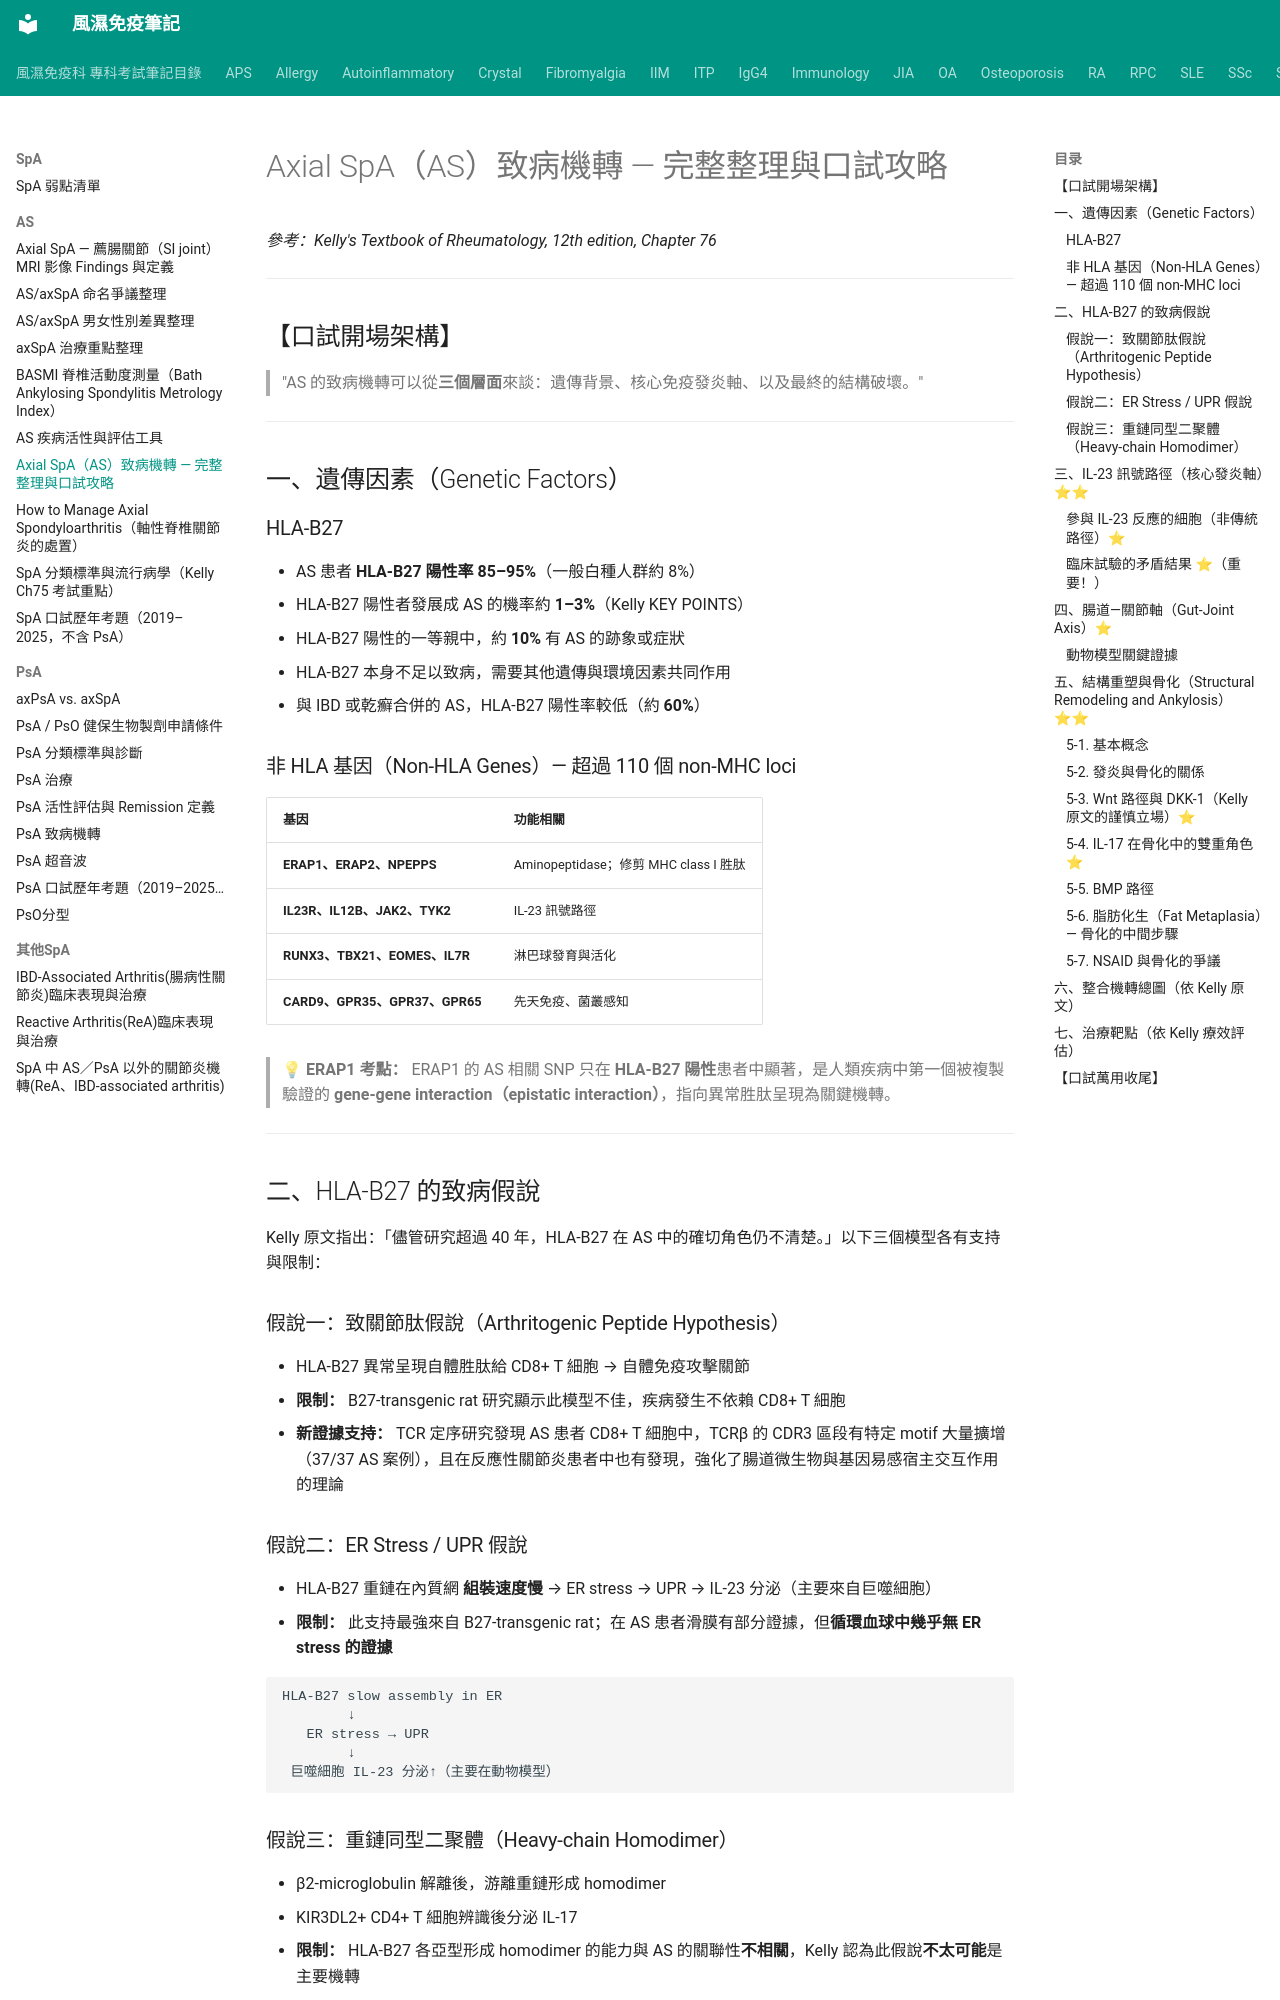

repository: tsaiming1014/rheum-note · page: SpA/AS/AS_致病機轉/index.html · generator: mkdocs

# Axial SpA（AS）致病機轉 — 完整整理與口試攻略
*參考：Kelly's Textbook of Rheumatology, 12th edition, Chapter 76*

---

## 【口試開場架構】

> "AS 的致病機轉可以從**三個層面**來談：遺傳背景、核心免疫發炎軸、以及最終的結構破壞。"

---

## 一、遺傳因素（Genetic Factors）

### HLA-B27
- AS 患者 **HLA-B27 陽性率 85–95%**（一般白種人群約 8%）
- HLA-B27 陽性者發展成 AS 的機率約 **1–3%**（Kelly KEY POINTS）
- HLA-B27 陽性的一等親中，約 **10%** 有 AS 的跡象或症狀
- HLA-B27 本身不足以致病，需要其他遺傳與環境因素共同作用
- 與 IBD 或乾癬合併的 AS，HLA-B27 陽性率較低（約 **60%**）

### 非 HLA 基因（Non-HLA Genes）— 超過 110 個 non-MHC loci

| 基因 | 功能相關 |
|------|---------|
| **ERAP1、ERAP2、NPEPPS** | Aminopeptidase；修剪 MHC class I 胜肽 |
| **IL23R、IL12B、JAK2、TYK2** | IL-23 訊號路徑 |
| **RUNX3、TBX21、EOMES、IL7R** | 淋巴球發育與活化 |
| **CARD9、GPR35、GPR37、GPR65** | 先天免疫、菌叢感知 |

> 💡 **ERAP1 考點：** ERAP1 的 AS 相關 SNP 只在 **HLA-B27 陽性**患者中顯著，是人類疾病中第一個被複製驗證的 **gene-gene interaction（epistatic interaction）**，指向異常胜肽呈現為關鍵機轉。

---

## 二、HLA-B27 的致病假說

Kelly 原文指出：「儘管研究超過 40 年，HLA-B27 在 AS 中的確切角色仍不清楚。」以下三個模型各有支持與限制：

### 假說一：致關節肽假說（Arthritogenic Peptide Hypothesis）
- HLA-B27 異常呈現自體胜肽給 CD8+ T 細胞 → 自體免疫攻擊關節
- **限制：** B27-transgenic rat 研究顯示此模型不佳，疾病發生不依賴 CD8+ T 細胞
- **新證據支持：** TCR 定序研究發現 AS 患者 CD8+ T 細胞中，TCRβ 的 CDR3 區段有特定 motif 大量擴增（37/37 AS 案例），且在反應性關節炎患者中也有發現，強化了腸道微生物與基因易感宿主交互作用的理論

### 假說二：ER Stress / UPR 假說
- HLA-B27 重鏈在內質網 **組裝速度慢** → ER stress → UPR → IL-23 分泌（主要來自巨噬細胞）
- **限制：** 此支持最強來自 B27-transgenic rat；在 AS 患者滑膜有部分證據，但**循環血球中幾乎無 ER stress 的證據**

```
HLA-B27 slow assembly in ER
        ↓
   ER stress → UPR
        ↓
 巨噬細胞 IL-23 分泌↑（主要在動物模型）
```

### 假說三：重鏈同型二聚體（Heavy-chain Homodimer）
- β2-microglobulin 解離後，游離重鏈形成 homodimer
- KIR3DL2+ CD4+ T 細胞辨識後分泌 IL-17
- **限制：** HLA-B27 各亞型形成 homodimer 的能力與 AS 的關聯性**不相關**，Kelly 認為此假說**不太可能**是主要機轉

> 💡 **口試一句話：** "三個假說各有限制；ER stress 假說在動物模型最受支持，但在人類的直接證據仍不足；最新的 TCRβ CDR3 定序研究則重新燃起對致關節肽假說的興趣。"

---
